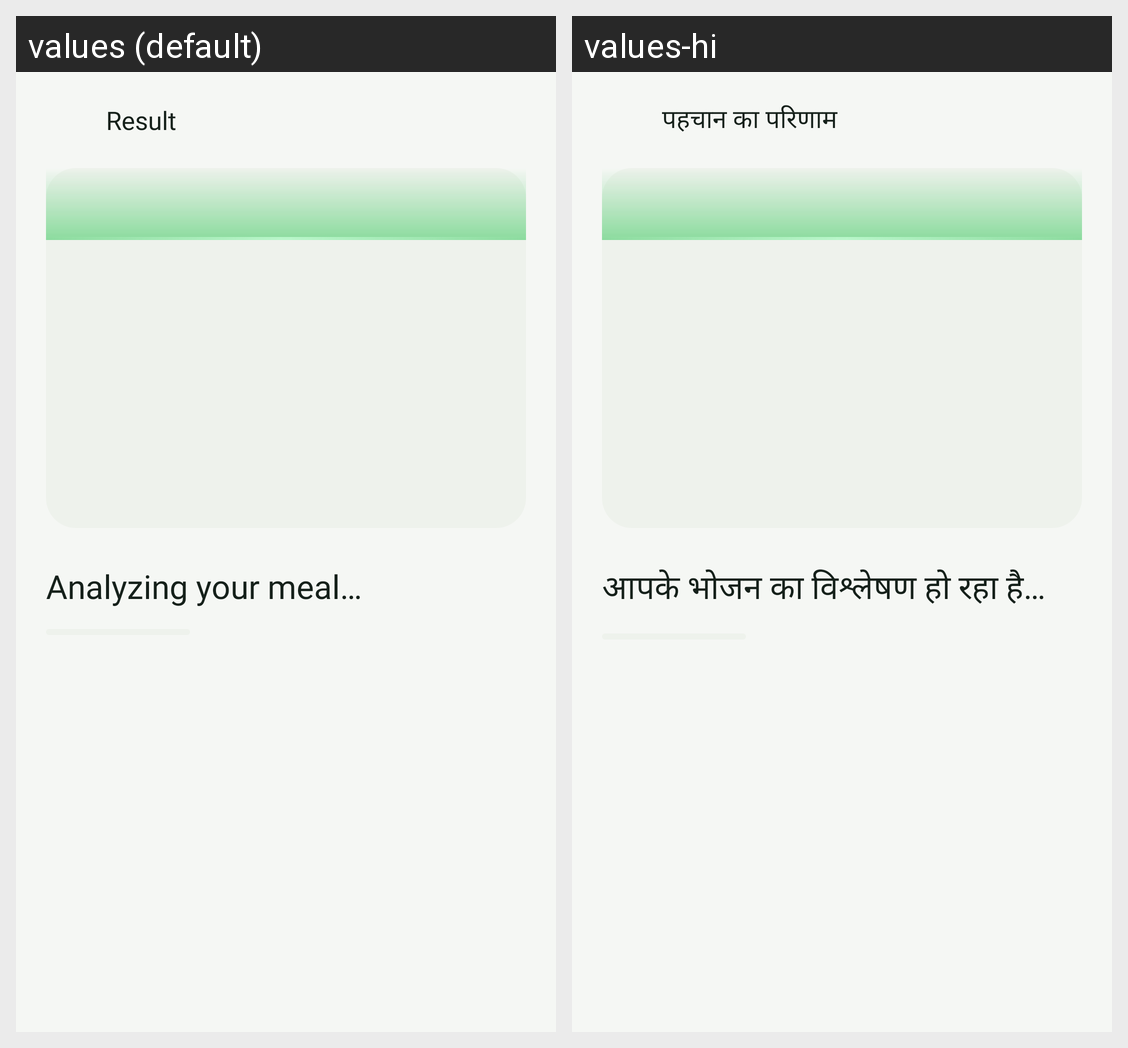

For this localized Android screen grid, give each drawn string resource with its value in every locale shown.
Android screen res/layout/fragment_result.xml rendered under 2 locales, left to right: values (default), values-hi. Device: Nexus 5 (rendered at 1080×1920; each locale shown at half size, 540×960, under a caption strip naming it); theme Theme.NutriLens.
Strings drawn on this screen, with the default value and each locale's value (text and hints the layout hard-codes, and strings that could not be matched under every locale, appear in the picture but are not listed):

recognition_result
  values: Result
  values-hi: पहचान का परिणाम

analyzing_your_meal
  values: Analyzing your meal…
  values-hi: आपके भोजन का विश्लेषण हो रहा है…
